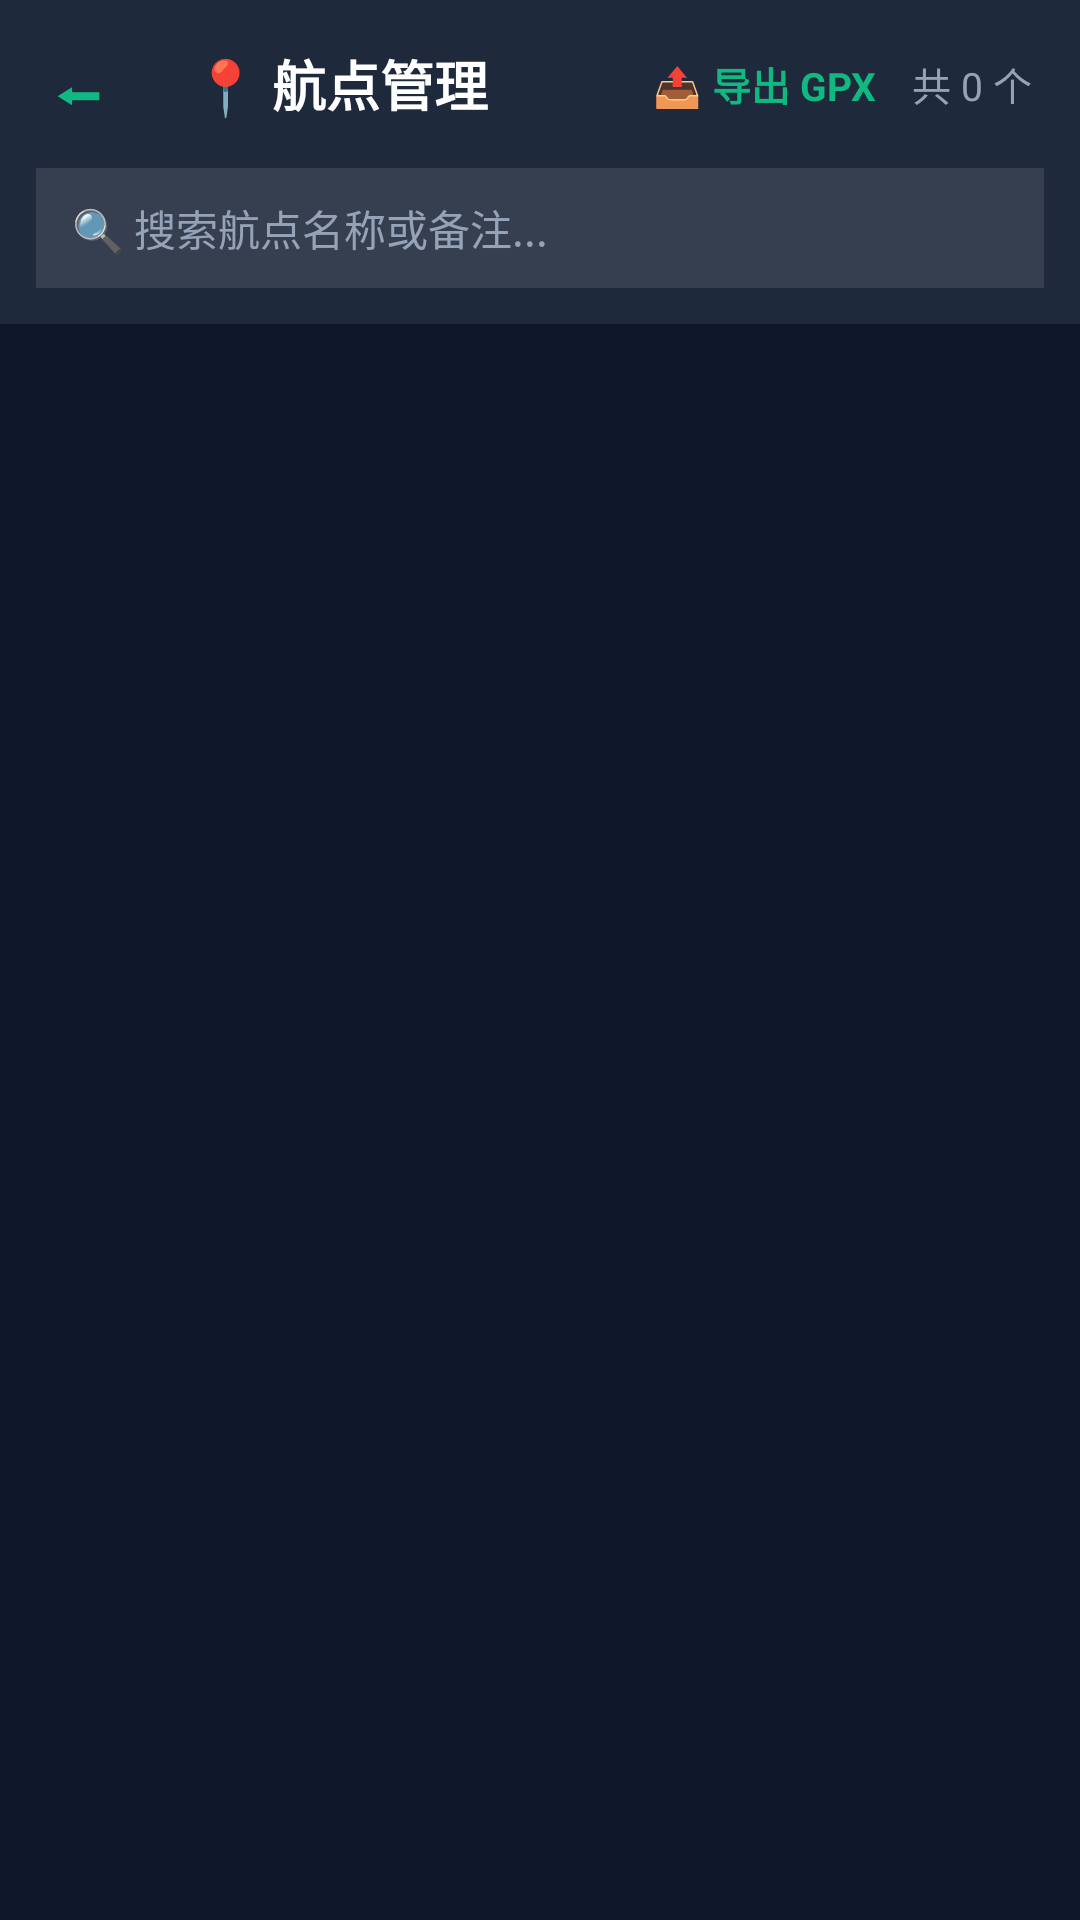

This screen was rendered from an Android layout file. Write that file and the resources it references.
<!-- AndroidManifest.xml: application theme Theme.CyberTrail -->
<!-- res/layout/activity_waypoint_manager.xml -->
<?xml version="1.0" encoding="utf-8"?>
<LinearLayout xmlns:android="http://schemas.android.com/apk/res/android"
    android:layout_width="match_parent"
    android:layout_height="match_parent"
    android:orientation="vertical"
    android:background="@color/cyber_slate">

    
    <RelativeLayout
        android:layout_width="match_parent"
        android:layout_height="56dp"
        android:background="@color/cyber_dark_gray"
        android:paddingLeft="16dp"
        android:paddingRight="16dp">

        <TextView
            android:id="@+id/btn_back"
            android:layout_width="40dp"
            android:layout_height="match_parent"
            android:gravity="center_vertical|left"
            android:text="⬅"
            android:textColor="@color/cyber_green"
            android:textSize="20sp"
            android:textStyle="bold"
            android:clickable="true"
            android:focusable="true" />

        <TextView
            android:layout_width="wrap_content"
            android:layout_height="match_parent"
            android:layout_toRightOf="@id/btn_back"
            android:gravity="center_vertical"
            android:text="📍 航点管理"
            android:textColor="@color/white"
            android:textSize="18sp"
            android:textStyle="bold"
            android:layout_marginLeft="8dp" />

        <LinearLayout
            android:layout_width="wrap_content"
            android:layout_height="match_parent"
            android:layout_alignParentRight="true"
            android:orientation="horizontal"
            android:gravity="center_vertical">

            <TextView
                android:id="@+id/btn_export_all_gpx"
                android:layout_width="wrap_content"
                android:layout_height="match_parent"
                android:gravity="center"
                android:text="📤 导出 GPX"
                android:textColor="@color/cyber_green"
                android:textSize="13sp"
                android:textStyle="bold"
                android:paddingLeft="8dp"
                android:paddingRight="12dp"
                android:clickable="true"
                android:focusable="true" />

            <TextView
                android:id="@+id/tv_waypoint_count_summary"
                android:layout_width="wrap_content"
                android:layout_height="match_parent"
                android:gravity="center"
                android:text="共 0 个"
                android:textColor="@color/cyber_light_gray"
                android:textSize="13sp" />
        </LinearLayout>
    </RelativeLayout>

    
    <LinearLayout
        android:layout_width="match_parent"
        android:layout_height="wrap_content"
        android:orientation="vertical"
        android:background="@color/cyber_dark_gray"
        android:paddingLeft="12dp"
        android:paddingRight="12dp"
        android:paddingBottom="12dp">

        <EditText
            android:id="@+id/et_search_waypoint"
            android:layout_width="match_parent"
            android:layout_height="40dp"
            android:background="#1AFFFFFF"
            android:hint="🔍 搜索航点名称或备注..."
            android:textColorHint="@color/cyber_light_gray"
            android:textColor="@color/white"
            android:textSize="14sp"
            android:paddingLeft="12dp"
            android:paddingRight="12dp"
            android:maxLines="1"
            android:inputType="text" />
    </LinearLayout>

    
    <RelativeLayout
        android:id="@+id/panel_batch_actions"
        android:layout_width="match_parent"
        android:layout_height="48dp"
        android:background="#33EF4444"
        android:paddingLeft="16dp"
        android:paddingRight="16dp"
        android:visibility="gone">

        <TextView
            android:id="@+id/tv_selected_count"
            android:layout_width="wrap_content"
            android:layout_height="match_parent"
            android:gravity="center_vertical"
            android:text="已选择 0 项"
            android:textColor="@color/white"
            android:textSize="14sp"
            android:textStyle="bold" />

        <LinearLayout
            android:layout_width="wrap_content"
            android:layout_height="match_parent"
            android:layout_alignParentRight="true"
            android:orientation="horizontal"
            android:gravity="center_vertical">

            <TextView
                android:id="@+id/btn_batch_delete"
                android:layout_width="wrap_content"
                android:layout_height="match_parent"
                android:gravity="center"
                android:text="🗑️ 批量删除"
                android:textColor="#EF4444"
                android:textSize="13sp"
                android:textStyle="bold"
                android:paddingLeft="10dp"
                android:paddingRight="10dp"
                android:clickable="true"
                android:focusable="true" />

            <TextView
                android:id="@+id/btn_batch_cancel"
                android:layout_width="wrap_content"
                android:layout_height="match_parent"
                android:gravity="center"
                android:text="取消"
                android:textColor="@color/white"
                android:textSize="13sp"
                android:paddingLeft="10dp"
                android:clickable="true"
                android:focusable="true" />
        </LinearLayout>
    </RelativeLayout>

    
    <FrameLayout
        android:layout_width="match_parent"
        android:layout_height="match_parent"
        android:layout_weight="1">

        <androidx.recyclerview.widget.RecyclerView
            android:id="@+id/rv_waypoint_list"
            android:layout_width="match_parent"
            android:layout_height="match_parent"
            android:padding="8dp"
            android:clipToPadding="false"
            android:scrollbars="vertical" />

        
        <LinearLayout
            android:id="@+id/layout_empty_state"
            android:layout_width="match_parent"
            android:layout_height="match_parent"
            android:orientation="vertical"
            android:gravity="center"
            android:padding="32dp"
            android:visibility="gone">

            <TextView
                android:layout_width="wrap_content"
                android:layout_height="wrap_content"
                android:text="📍"
                android:textSize="64sp"
                android:layout_marginBottom="16dp" />

            <TextView
                android:layout_width="wrap_content"
                android:layout_height="wrap_content"
                android:text="暂无航点记录"
                android:textColor="@color/white"
                android:textSize="16sp"
                android:textStyle="bold"
                android:layout_marginBottom="8dp" />

            <TextView
                android:layout_width="wrap_content"
                android:layout_height="wrap_content"
                android:text="可在地图页面长按地图位置创建新的航点"
                android:textColor="@color/cyber_light_gray"
                android:textSize="12sp"
                android:gravity="center" />
        </LinearLayout>
    </FrameLayout>
</LinearLayout>
<!-- resources referenced by this layout -->
<resources>
  <color name="cyber_dark_gray">#FF1E293B</color>
  <color name="cyber_green">#FF10B981</color>
  <color name="cyber_light_gray">#FF94A3B8</color>
  <color name="cyber_slate">#FF0F172A</color>
  <color name="white">#FFFFFFFF</color>
  <style name="Theme.CyberTrail" parent="Theme.MaterialComponents.DayNight.NoActionBar">
          
          <item name="colorPrimary">@color/cyber_green</item>
          <item name="colorPrimaryVariant">@color/cyber_slate</item>
          <item name="colorOnPrimary">@color/white</item>
          
          <item name="android:statusBarColor">@color/cyber_slate</item>
      </style>
</resources>
